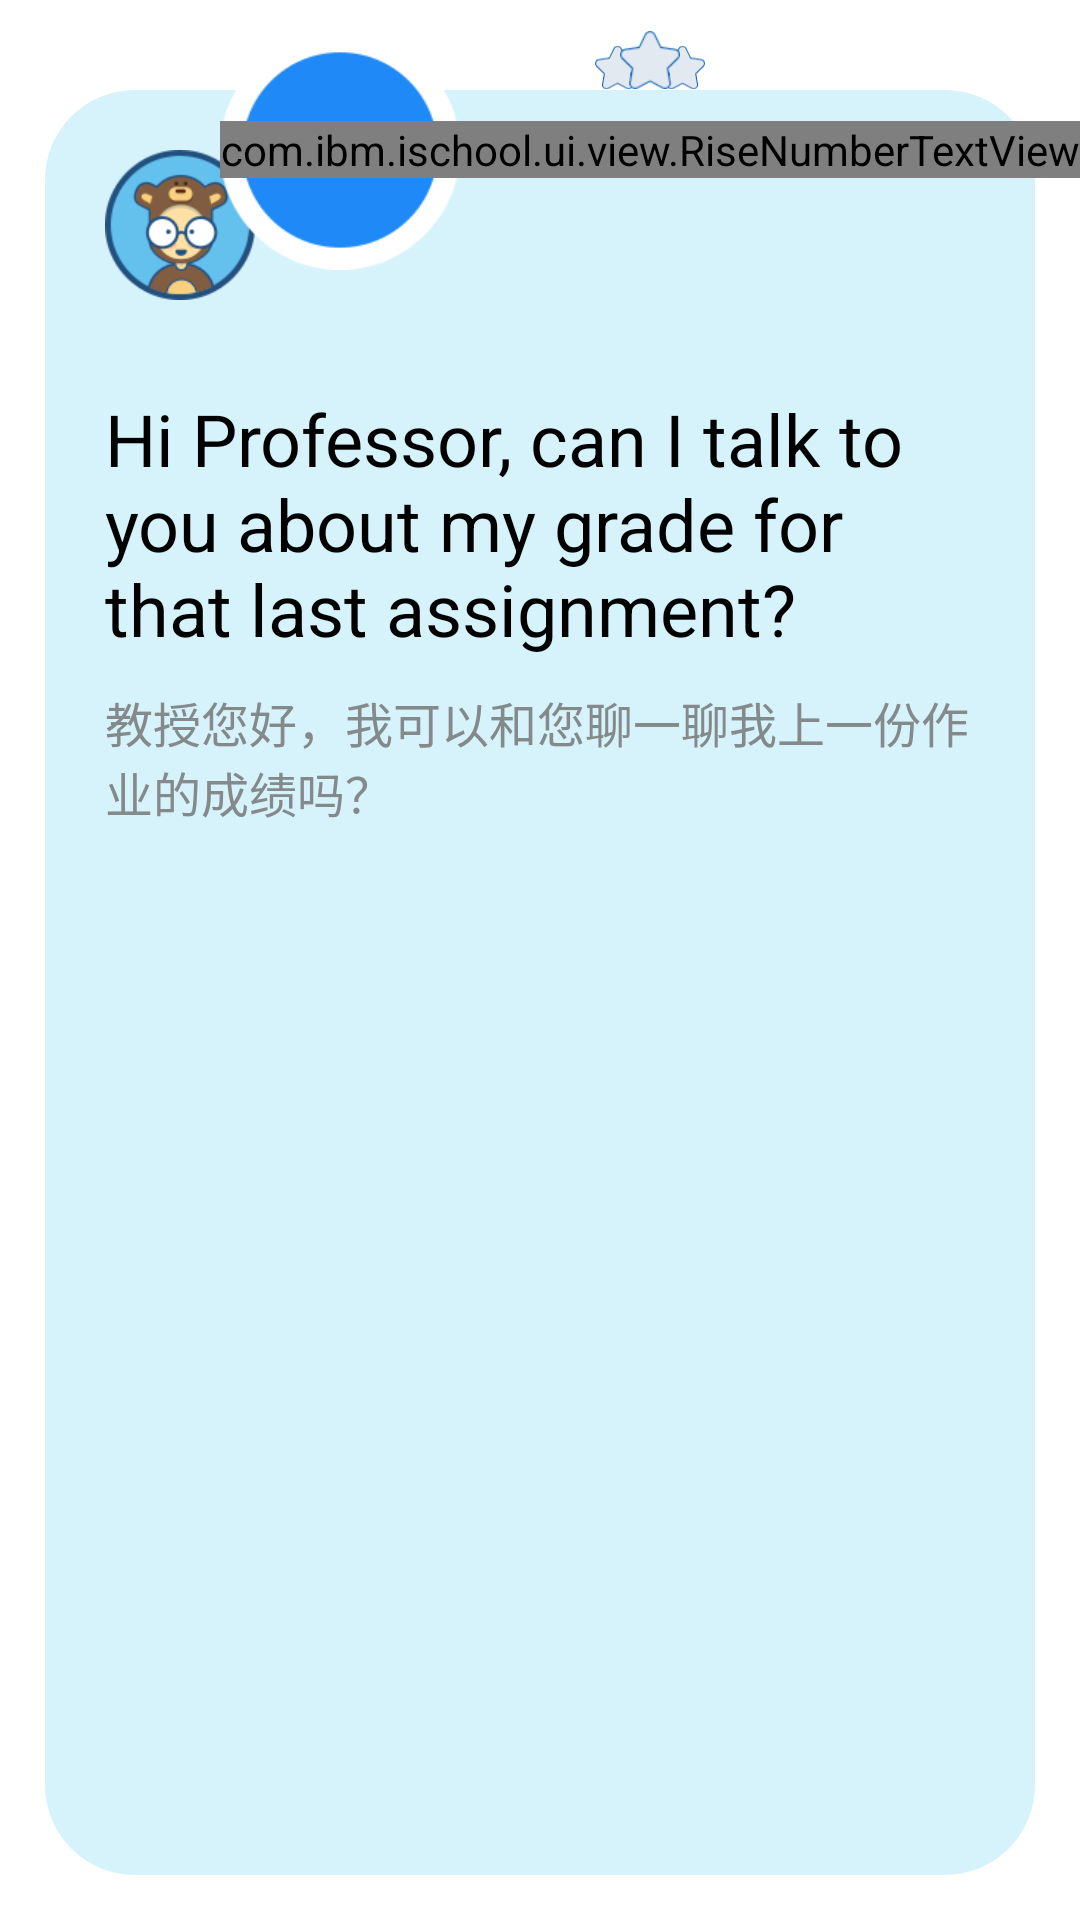

Reconstruct the res/layout file that produces this screen, plus the resources it refers to.
<!-- AndroidManifest.xml: application theme AppTheme -->
<!-- res/layout/fragment_detail_space.xml -->
<?xml version="1.0" encoding="utf-8"?>
<RelativeLayout xmlns:android="http://schemas.android.com/apk/res/android"
    xmlns:tools="http://schemas.android.com/tools"
    android:layout_width="fill_parent"
    android:layout_height="fill_parent"
    tools:ignore="RtlHardcoded,ContentDescription" >

    <RelativeLayout
        android:layout_width="fill_parent"
        android:layout_height="fill_parent"
        android:layout_marginBottom="15dp"
        android:layout_marginLeft="15dp"
        android:layout_marginRight="15dp"
        android:layout_marginTop="30dp"
        android:background="@drawable/shape_lesson_sentence_round_background"
        android:padding="20dp" >

        <ImageView
            android:id="@+id/icon_level_iv"
            android:layout_width="50dp"
            android:layout_height="50dp"
            android:src="@drawable/icon_level_1" />

        <TextView
            android:id="@+id/lesson_sentence"
            android:layout_width="fill_parent"
            android:layout_height="wrap_content"
            android:layout_alignParentTop="true"
            android:layout_centerInParent="true"
            android:layout_marginTop="80dp"
            android:gravity="left|center_vertical"
            android:text="@string/lesson_detail_demo"
            android:textColor="@android:color/black"
            android:textSize="24sp" />

        <TextView
            android:id="@+id/lesson_sentence_translation"
            android:layout_width="fill_parent"
            android:layout_height="wrap_content"
            android:layout_below="@id/lesson_sentence"
            android:layout_centerInParent="true"
            android:layout_marginTop="10dp"
            android:gravity="left|center_vertical"
            android:text="@string/lesson_detail_demo_translation"
            android:textColor="#84898B"
            android:textSize="16sp" />
    </RelativeLayout>

    <RelativeLayout
        android:layout_width="wrap_content"
        android:layout_height="wrap_content"
        android:layout_alignParentRight="true"
        android:layout_marginTop="10dp" >

        <ImageView
            android:layout_width="80dp"
            android:layout_height="80dp"
            android:src="@drawable/lesson_score_bg" />

        <com.ibm.ischool.ui.view.RiseNumberTextView
            android:id="@+id/score_tv"
            android:layout_width="wrap_content"
            android:layout_height="wrap_content"
            android:layout_centerInParent="true"
            android:text="0"
            android:textColor="@android:color/white"
            android:textSize="26sp" />

        <ImageView
            android:id="@+id/score_star_1"
            android:layout_width="15dp"
            android:layout_height="15dp"
            android:layout_marginRight="-7dp"
            android:layout_marginTop="5dp"
            android:layout_toLeftOf="@+id/score_star_2"
            android:src="@drawable/icon_star_grey" />

        <ImageView
            android:id="@+id/score_star_3"
            android:layout_width="15dp"
            android:layout_height="15dp"
            android:layout_centerHorizontal="true"
            android:layout_marginLeft="-7dp"
            android:layout_marginTop="5dp"
            android:layout_toRightOf="@+id/score_star_2"
            android:src="@drawable/icon_star_grey" />

        <ImageView
            android:id="@+id/score_star_2"
            android:layout_width="20dp"
            android:layout_height="20dp"
            android:layout_centerHorizontal="true"
            android:src="@drawable/icon_star_grey" />
    </RelativeLayout>

</RelativeLayout>
<!-- resources referenced by this layout -->
<resources>
  <!-- drawable icon_level_1: png bitmap (drawable-xhdpi, 9713 bytes) -->
  <!-- drawable icon_star_grey: png bitmap (drawable-xhdpi, 2291 bytes) -->
  <!-- drawable lesson_score_bg: png bitmap (drawable-xhdpi, 5745 bytes) -->
  <!-- drawable shape_lesson_sentence_round_background (drawable) -->
  <?xml version="1.0" encoding="utf-8"?>
  <shape xmlns:android="http://schemas.android.com/apk/res/android" >
  	
      <solid android:color="#D6F3FB" />
  
      
      
      
      <padding
          android:bottom="0dip"
          android:left="0dip"
          android:right="0dip"
          android:top="0dip" />
  
      <corners
          android:bottomLeftRadius="30dip"
          android:bottomRightRadius="30dip"
          android:topLeftRadius="30dip"
          android:topRightRadius="30dip" />
  
  </shape>
  <string name="lesson_detail_demo">Hi Professor, can I talk to you about my grade for that last assignment?</string>
  <string name="lesson_detail_demo_translation">教授您好，我可以和您聊一聊我上一份作业的成绩吗？</string>
  <style name="AppTheme" parent="AppBaseTheme">
          
          <item name="android:windowNoTitle">true</item>
          <item name="android:windowAnimationStyle">@style/Animation_Activity</item>
      </style>
  <style name="AppBaseTheme" parent="android:Theme.Light">
          
      </style>
  <style name="Animation_Activity" parent="@android:style/Animation.Activity">
          <item name="android:activityOpenEnterAnimation">@anim/push_right_in</item>
          <item name="android:activityOpenExitAnimation">@anim/push_left_out</item>
          <item name="android:activityCloseEnterAnimation">@anim/push_left_in</item>
          <item name="android:activityCloseExitAnimation">@anim/push_right_out</item>
      </style>
</resources>
